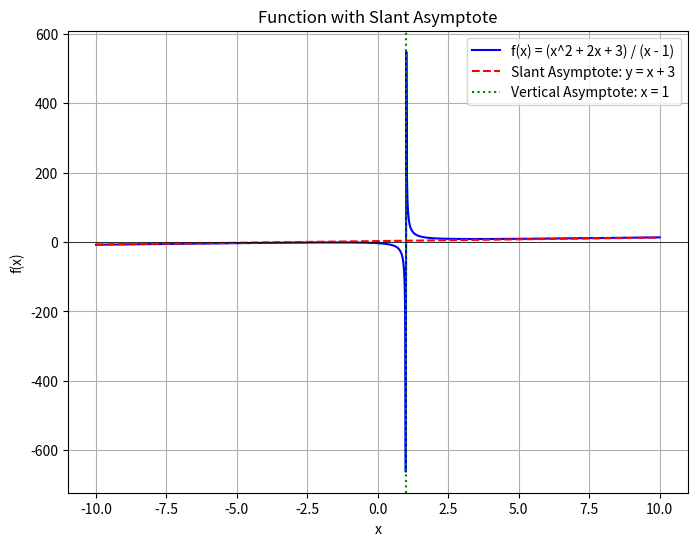
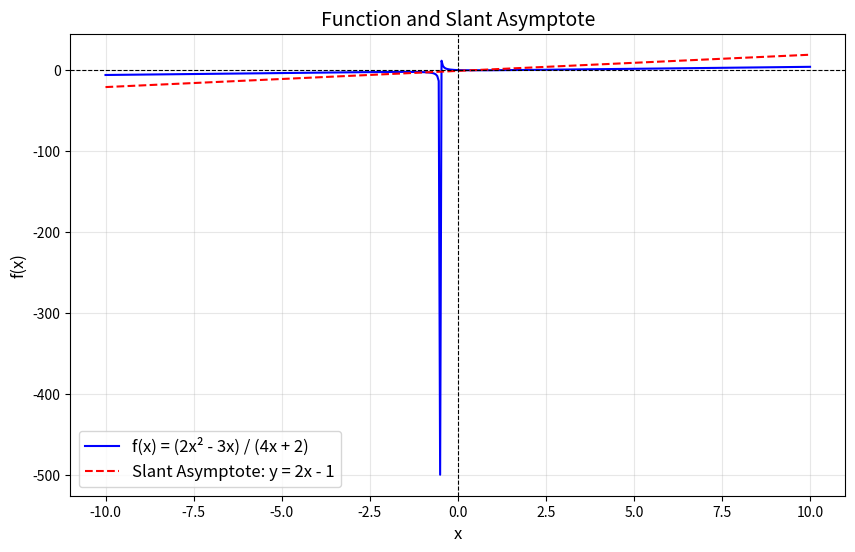

These charts were generated, in order, by the following Python code:
import numpy as np
import matplotlib.pyplot as plt

# Define the function
def f(x):
    return (x**2 + 2*x + 3) / (x - 1)

# Polynomial long division: (x^2 + 2x + 3) ÷ (x - 1)
# Quotient: x + 3 (This is the slant asymptote)

# Define the slant asymptote
def slant_asymptote(x):
    return x + 3

# Create x values for plotting
x = np.linspace(-10, 10, 1000)
x = x[x != 1]  # Avoid x = 1 where the function is undefined

# Plot the function and slant asymptote
plt.figure(figsize=(8, 6))
plt.plot(x, f(x), label="f(x) = (x^2 + 2x + 3) / (x - 1)", color="blue")
plt.plot(x, slant_asymptote(x), label="Slant Asymptote: y = x + 3", color="red", linestyle="--")

# Highlight the vertical asymptote at x = 1
plt.axvline(1, color="green", linestyle=":", label="Vertical Asymptote: x = 1")

# Add labels and legend
plt.title("Function with Slant Asymptote")
plt.xlabel("x")
plt.ylabel("f(x)")
plt.axhline(0, color="black", linewidth=0.5)
plt.legend()
plt.grid()

# Show the plot
plt.show()



# Define the function and its slant asymptote
def f(x):
    return (2 * x**2 - 3 * x) / (4 * x + 2)

def slant_asymptote(x):
    return 2 * x - 1  # Derived from long division of the numerator and denominator

# Create an x-range, excluding values where the function might be undefined
x = np.linspace(-10, 10, 500)
x = x[x != -0.5]  # Exclude vertical asymptote at x = -0.5

# Plot the function
plt.figure(figsize=(10, 6))
plt.plot(x, f(x), label="f(x) = (2x² - 3x) / (4x + 2)", color="blue")
plt.plot(x, slant_asymptote(x), label="Slant Asymptote: y = 2x - 1", linestyle="--", color="red")

# Add labels, legend, and grid
plt.axhline(0, color="black", linewidth=0.8, linestyle="--")
plt.axvline(0, color="black", linewidth=0.8, linestyle="--")
plt.xlabel("x", fontsize=12)
plt.ylabel("f(x)", fontsize=12)
plt.title("Function and Slant Asymptote", fontsize=14)
plt.legend(fontsize=12)
plt.grid(alpha=0.3)

# Show the plot
plt.show()
